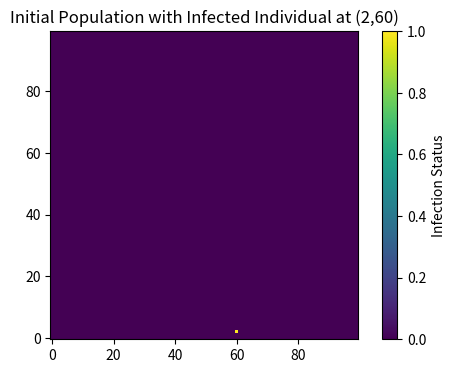
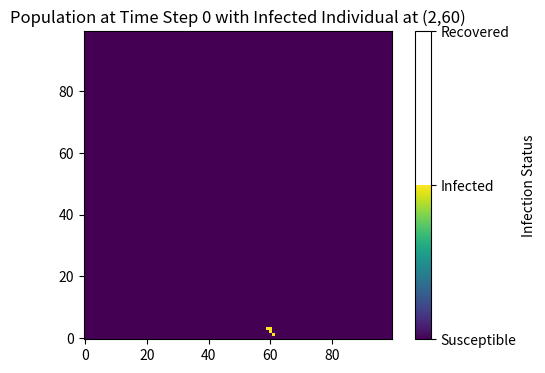
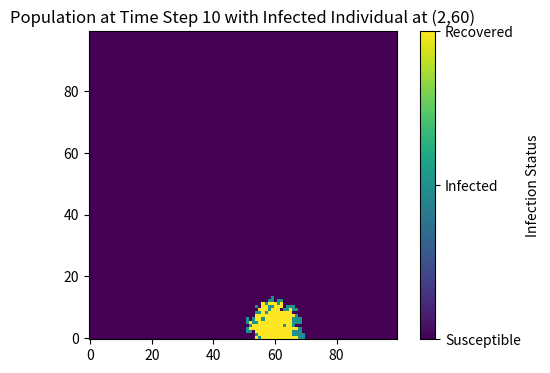
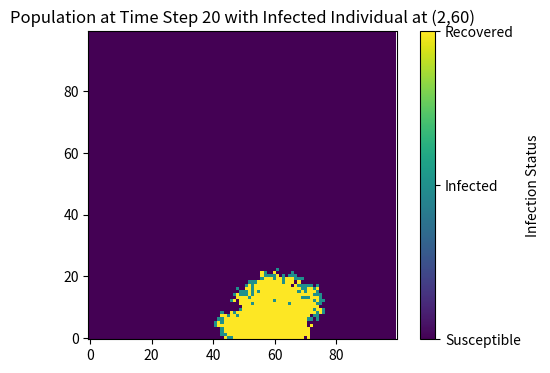
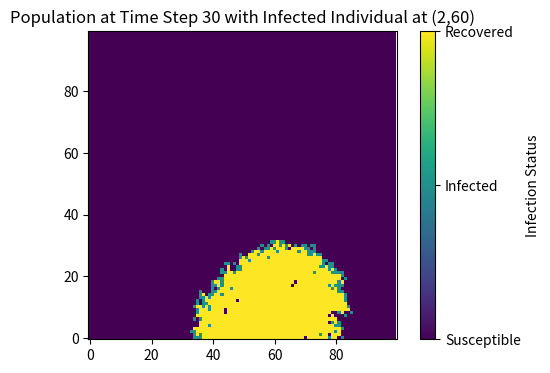
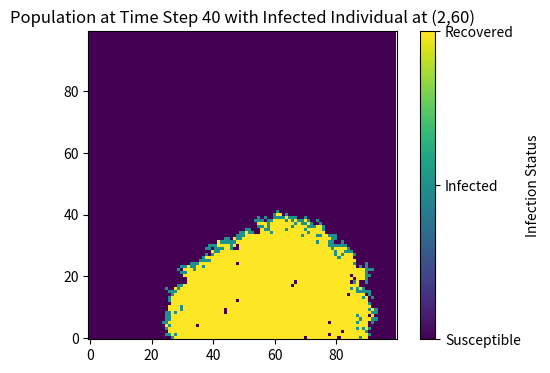
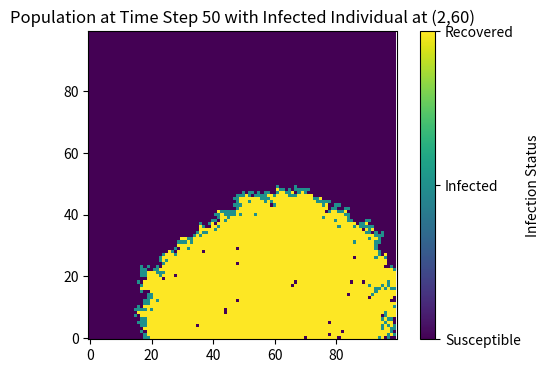
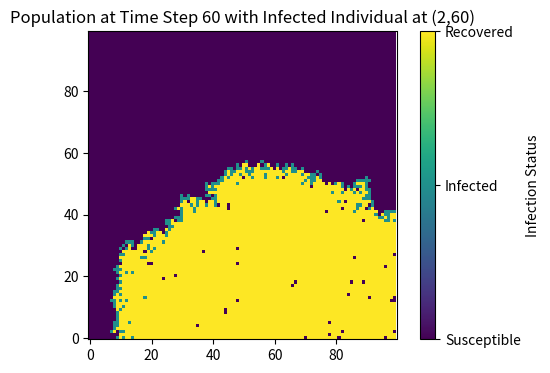
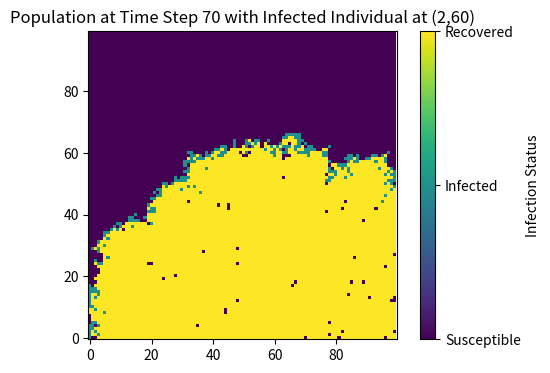
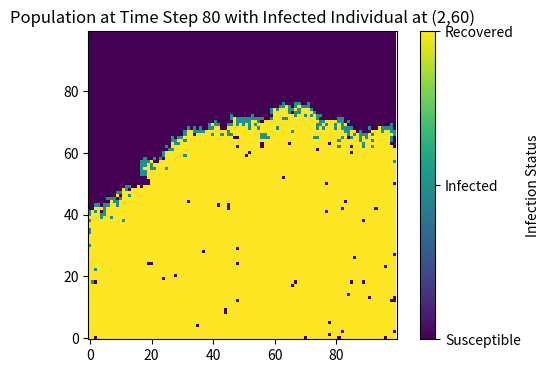
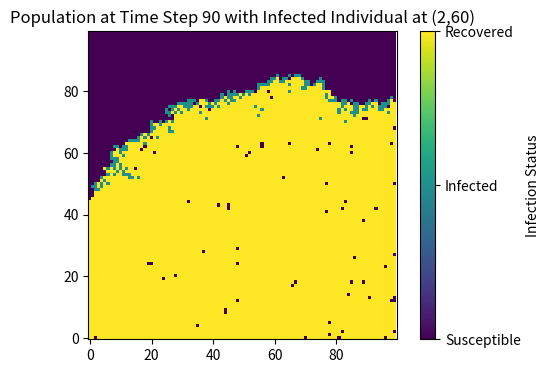

Recreate these plots in Python, in order.
# import necessary libraries
import numpy as np
import matplotlib.pyplot as plt
import random

# the input data
population = np.zeros((100, 100))
x = random.randint(0, 99)
y = random.randint(0, 99)
print(f"Initial infected individual at: ({x}, {y})")
population[x, y] = 1

# plot the original population
plt.figure(figsize=(6, 4), dpi=150)
plt.imshow(population, cmap='viridis', interpolation='nearest', origin='lower')
plt.title('Initial Population with Infected Individual at ('+str(x)+','+str(y)+')')
plt.colorbar(label='Infection Status')
plt.show()

# set the model parameters
beta = 0.3
gamma = 0.05

# define the SIR model function
def SIR(population, beta, gamma, n_steps):
    infection_results = []
    for step in range(n_steps):
        population_results = []
        infected_individuals = np.argwhere(population == 1) # this will return the indices of infected individuals
        population_copy = population.copy()
        for infected in infected_individuals:
            x, y = infected
            # attempt to infect neighbors
            for dx in [-1, 0, 1]:
                for dy in [-1, 0, 1]:
                    if (dx != 0 or dy != 0) and (0 <= x + dx < population.shape[0]) and (0 <= y + dy < population.shape[1]):
                        if population[x + dx, y + dy] == 0: # if the neighbor is susceptible
                            if random.random() < beta: # infection occurs with probability beta
                                population_copy[x + dx, y + dy] = 1 # neighbor becomes infected]
            # attempt to recover
            if random.randint(0,1) < gamma: # recovery occurs with probability gamma
                population_copy[x, y] = 2 # infected individual recovers
        population = population_copy
        infection_results.append(population)
    return infection_results

# run the SIR model
results = SIR(population, beta, gamma, 100)

# plot the results
for i in range(0, 100, 10):
    fig, ax = plt.subplots(figsize=(6, 4), dpi=150)
    ax.imshow(results[i], cmap='viridis', interpolation='nearest', origin='lower')
    ax.set_title(f'Population at Time Step {i}'+' with Infected Individual at ('+str(x)+','+str(y)+')')
    cbar = plt.colorbar(ax.images[0], ax=ax, label='Infection Status')
    cbar.set_ticks([0, 1, 2])
    cbar.set_ticklabels(['Susceptible', 'Infected', 'Recovered'])
    plt.savefig(f'population_step_{i}.png')
    plt.show()
    plt.close()
